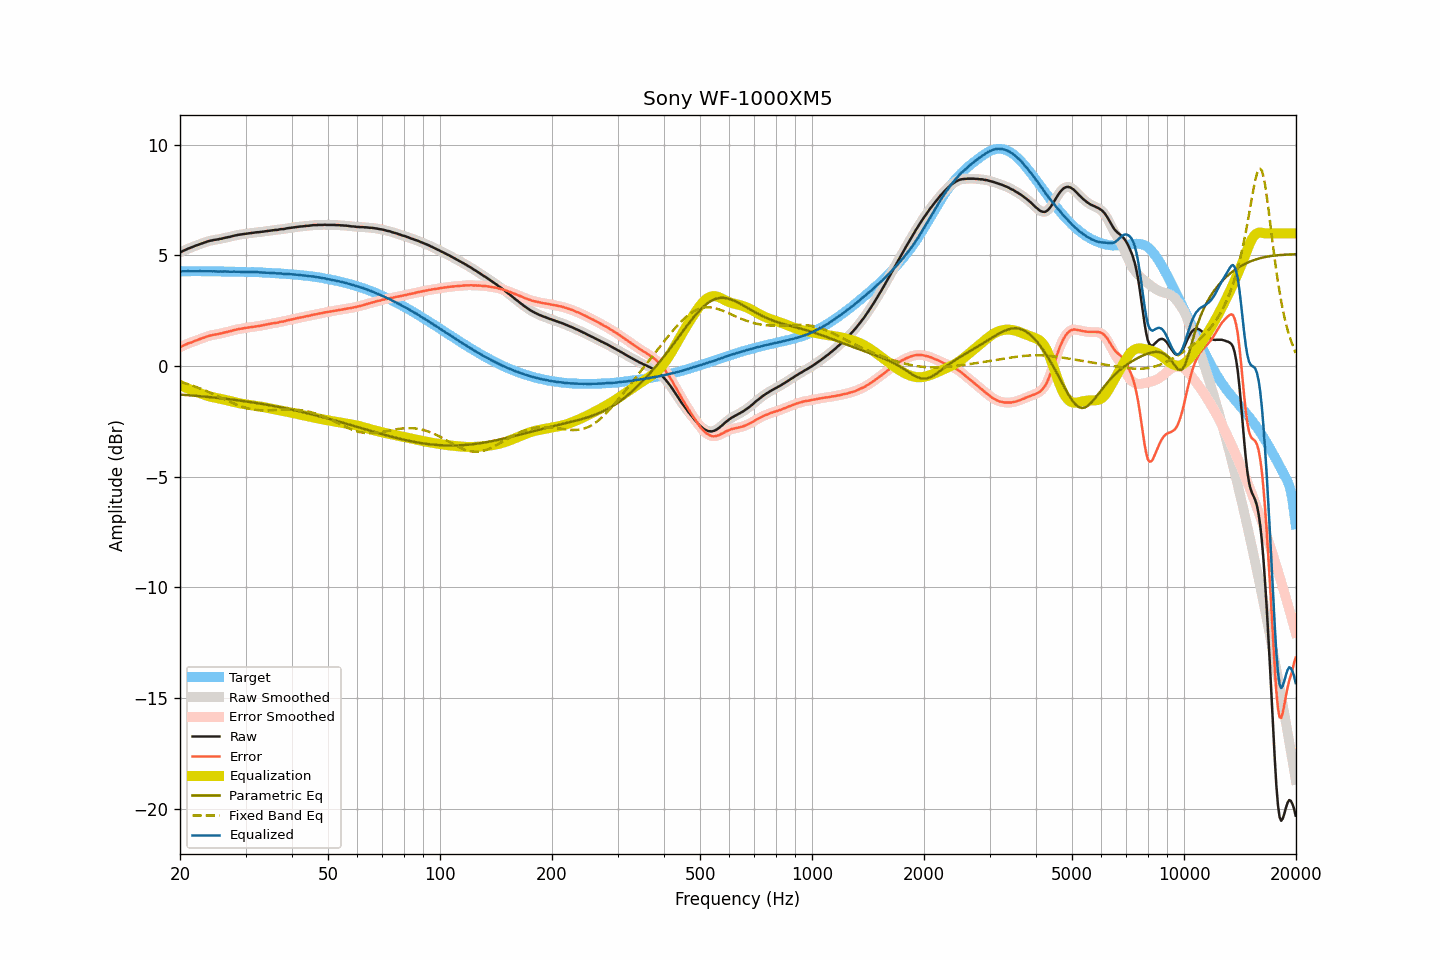

The data file committed next to this chart (first rows):
frequency, raw, smoothed, error, error_smoothed, equalization, parametric_eq, fixed_band_eq, equalized_raw, equalized_smoothed, target
20.00, 5.14, 5.14, 0.85, 0.85, -0.86, -1.29, -0.71, 4.28, 4.28, 4.29
20.20, 5.17, 5.18, 0.89, 0.89, -0.89, -1.29, -0.73, 4.28, 4.29, 4.29
20.40, 5.21, 5.21, 0.93, 0.92, -0.92, -1.30, -0.75, 4.29, 4.29, 4.29
20.61, 5.24, 5.24, 0.96, 0.96, -0.95, -1.30, -0.77, 4.29, 4.29, 4.29
20.81, 5.27, 5.28, 0.99, 0.99, -0.99, -1.31, -0.79, 4.29, 4.29, 4.29
21.02, 5.31, 5.31, 1.03, 1.02, -1.02, -1.31, -0.82, 4.30, 4.29, 4.28
21.23, 5.33, 5.34, 1.05, 1.05, -1.05, -1.32, -0.84, 4.29, 4.29, 4.29
21.44, 5.36, 5.36, 1.07, 1.07, -1.08, -1.32, -0.86, 4.29, 4.29, 4.29
21.66, 5.39, 5.39, 1.10, 1.10, -1.10, -1.33, -0.89, 4.29, 4.29, 4.29
21.87, 5.42, 5.42, 1.13, 1.13, -1.13, -1.34, -0.91, 4.29, 4.29, 4.29
22.09, 5.45, 5.45, 1.16, 1.16, -1.16, -1.34, -0.94, 4.30, 4.29, 4.29
22.31, 5.47, 5.48, 1.18, 1.19, -1.18, -1.35, -0.97, 4.29, 4.29, 4.29
22.54, 5.50, 5.50, 1.21, 1.21, -1.21, -1.35, -0.99, 4.29, 4.29, 4.29
22.76, 5.53, 5.53, 1.24, 1.24, -1.24, -1.36, -1.02, 4.29, 4.29, 4.29
22.99, 5.55, 5.56, 1.26, 1.27, -1.27, -1.37, -1.05, 4.28, 4.29, 4.29
23.22, 5.58, 5.58, 1.29, 1.29, -1.29, -1.37, -1.08, 4.29, 4.29, 4.29
23.45, 5.60, 5.61, 1.32, 1.32, -1.32, -1.38, -1.11, 4.28, 4.29, 4.29
23.69, 5.63, 5.63, 1.35, 1.34, -1.34, -1.39, -1.14, 4.29, 4.29, 4.29
23.92, 5.65, 5.65, 1.37, 1.37, -1.36, -1.40, -1.17, 4.29, 4.29, 4.29
24.16, 5.67, 5.67, 1.39, 1.39, -1.38, -1.40, -1.21, 4.29, 4.29, 4.28
24.40, 5.68, 5.69, 1.40, 1.40, -1.40, -1.41, -1.24, 4.28, 4.29, 4.28
24.65, 5.70, 5.70, 1.42, 1.42, -1.42, -1.42, -1.27, 4.29, 4.28, 4.28
24.89, 5.71, 5.71, 1.43, 1.43, -1.43, -1.42, -1.30, 4.28, 4.28, 4.28
25.14, 5.72, 5.72, 1.44, 1.44, -1.44, -1.43, -1.34, 4.28, 4.28, 4.28
25.39, 5.73, 5.73, 1.45, 1.46, -1.46, -1.44, -1.37, 4.27, 4.28, 4.28
25.65, 5.75, 5.75, 1.47, 1.47, -1.47, -1.45, -1.41, 4.28, 4.27, 4.28
25.91, 5.76, 5.77, 1.48, 1.49, -1.49, -1.46, -1.44, 4.27, 4.28, 4.28
26.16, 5.78, 5.78, 1.51, 1.51, -1.50, -1.46, -1.48, 4.28, 4.28, 4.28
26.43, 5.80, 5.80, 1.53, 1.52, -1.52, -1.47, -1.51, 4.28, 4.28, 4.27
26.69, 5.81, 5.82, 1.54, 1.54, -1.54, -1.48, -1.54, 4.27, 4.28, 4.27
26.96, 5.83, 5.83, 1.56, 1.56, -1.56, -1.49, -1.58, 4.27, 4.27, 4.27
27.23, 5.84, 5.84, 1.57, 1.57, -1.58, -1.50, -1.61, 4.26, 4.27, 4.27
27.50, 5.86, 5.86, 1.59, 1.59, -1.60, -1.51, -1.64, 4.27, 4.27, 4.27
27.77, 5.88, 5.88, 1.61, 1.61, -1.61, -1.52, -1.67, 4.27, 4.27, 4.27
28.05, 5.90, 5.90, 1.64, 1.63, -1.63, -1.53, -1.71, 4.27, 4.27, 4.27
28.33, 5.91, 5.92, 1.65, 1.65, -1.65, -1.54, -1.74, 4.26, 4.27, 4.26
28.62, 5.93, 5.93, 1.67, 1.67, -1.66, -1.55, -1.76, 4.27, 4.27, 4.26
28.90, 5.94, 5.94, 1.68, 1.68, -1.68, -1.56, -1.79, 4.26, 4.26, 4.26
29.19, 5.95, 5.95, 1.69, 1.69, -1.69, -1.57, -1.82, 4.26, 4.26, 4.26
29.48, 5.96, 5.96, 1.71, 1.70, -1.71, -1.58, -1.84, 4.26, 4.26, 4.26
29.78, 5.97, 5.97, 1.72, 1.72, -1.72, -1.59, -1.87, 4.25, 4.25, 4.26
30.08, 5.98, 5.98, 1.73, 1.73, -1.73, -1.60, -1.89, 4.25, 4.25, 4.25
30.38, 5.99, 5.99, 1.74, 1.74, -1.74, -1.61, -1.91, 4.25, 4.25, 4.25
30.68, 6.00, 6.00, 1.75, 1.75, -1.75, -1.62, -1.92, 4.25, 4.25, 4.25
30.99, 6.01, 6.01, 1.76, 1.76, -1.76, -1.63, -1.94, 4.25, 4.25, 4.25
31.30, 6.02, 6.02, 1.77, 1.77, -1.77, -1.64, -1.95, 4.25, 4.25, 4.25
31.61, 6.03, 6.03, 1.78, 1.78, -1.78, -1.65, -1.97, 4.25, 4.25, 4.25
31.93, 6.04, 6.04, 1.79, 1.79, -1.79, -1.66, -1.98, 4.25, 4.25, 4.25
32.24, 6.05, 6.05, 1.81, 1.80, -1.80, -1.67, -1.98, 4.25, 4.25, 4.25
32.57, 6.05, 6.06, 1.81, 1.81, -1.81, -1.68, -1.99, 4.24, 4.24, 4.24
32.89, 6.06, 6.06, 1.82, 1.82, -1.83, -1.70, -2.00, 4.24, 4.24, 4.24
33.22, 6.07, 6.07, 1.84, 1.84, -1.84, -1.71, -2.00, 4.23, 4.23, 4.23
33.55, 6.08, 6.08, 1.86, 1.86, -1.85, -1.72, -2.00, 4.23, 4.23, 4.23
33.89, 6.09, 6.09, 1.87, 1.87, -1.87, -1.73, -2.00, 4.22, 4.22, 4.22
34.23, 6.10, 6.10, 1.88, 1.88, -1.88, -1.75, -2.00, 4.22, 4.22, 4.22
34.57, 6.11, 6.11, 1.90, 1.90, -1.90, -1.76, -2.00, 4.22, 4.22, 4.22
34.92, 6.12, 6.12, 1.91, 1.91, -1.91, -1.77, -2.00, 4.21, 4.21, 4.21
35.27, 6.13, 6.13, 1.92, 1.93, -1.92, -1.79, -1.99, 4.21, 4.21, 4.21
35.62, 6.14, 6.14, 1.94, 1.94, -1.94, -1.80, -1.99, 4.21, 4.21, 4.20
35.97, 6.15, 6.15, 1.95, 1.95, -1.95, -1.81, -1.99, 4.20, 4.20, 4.20
... 635 more rows
